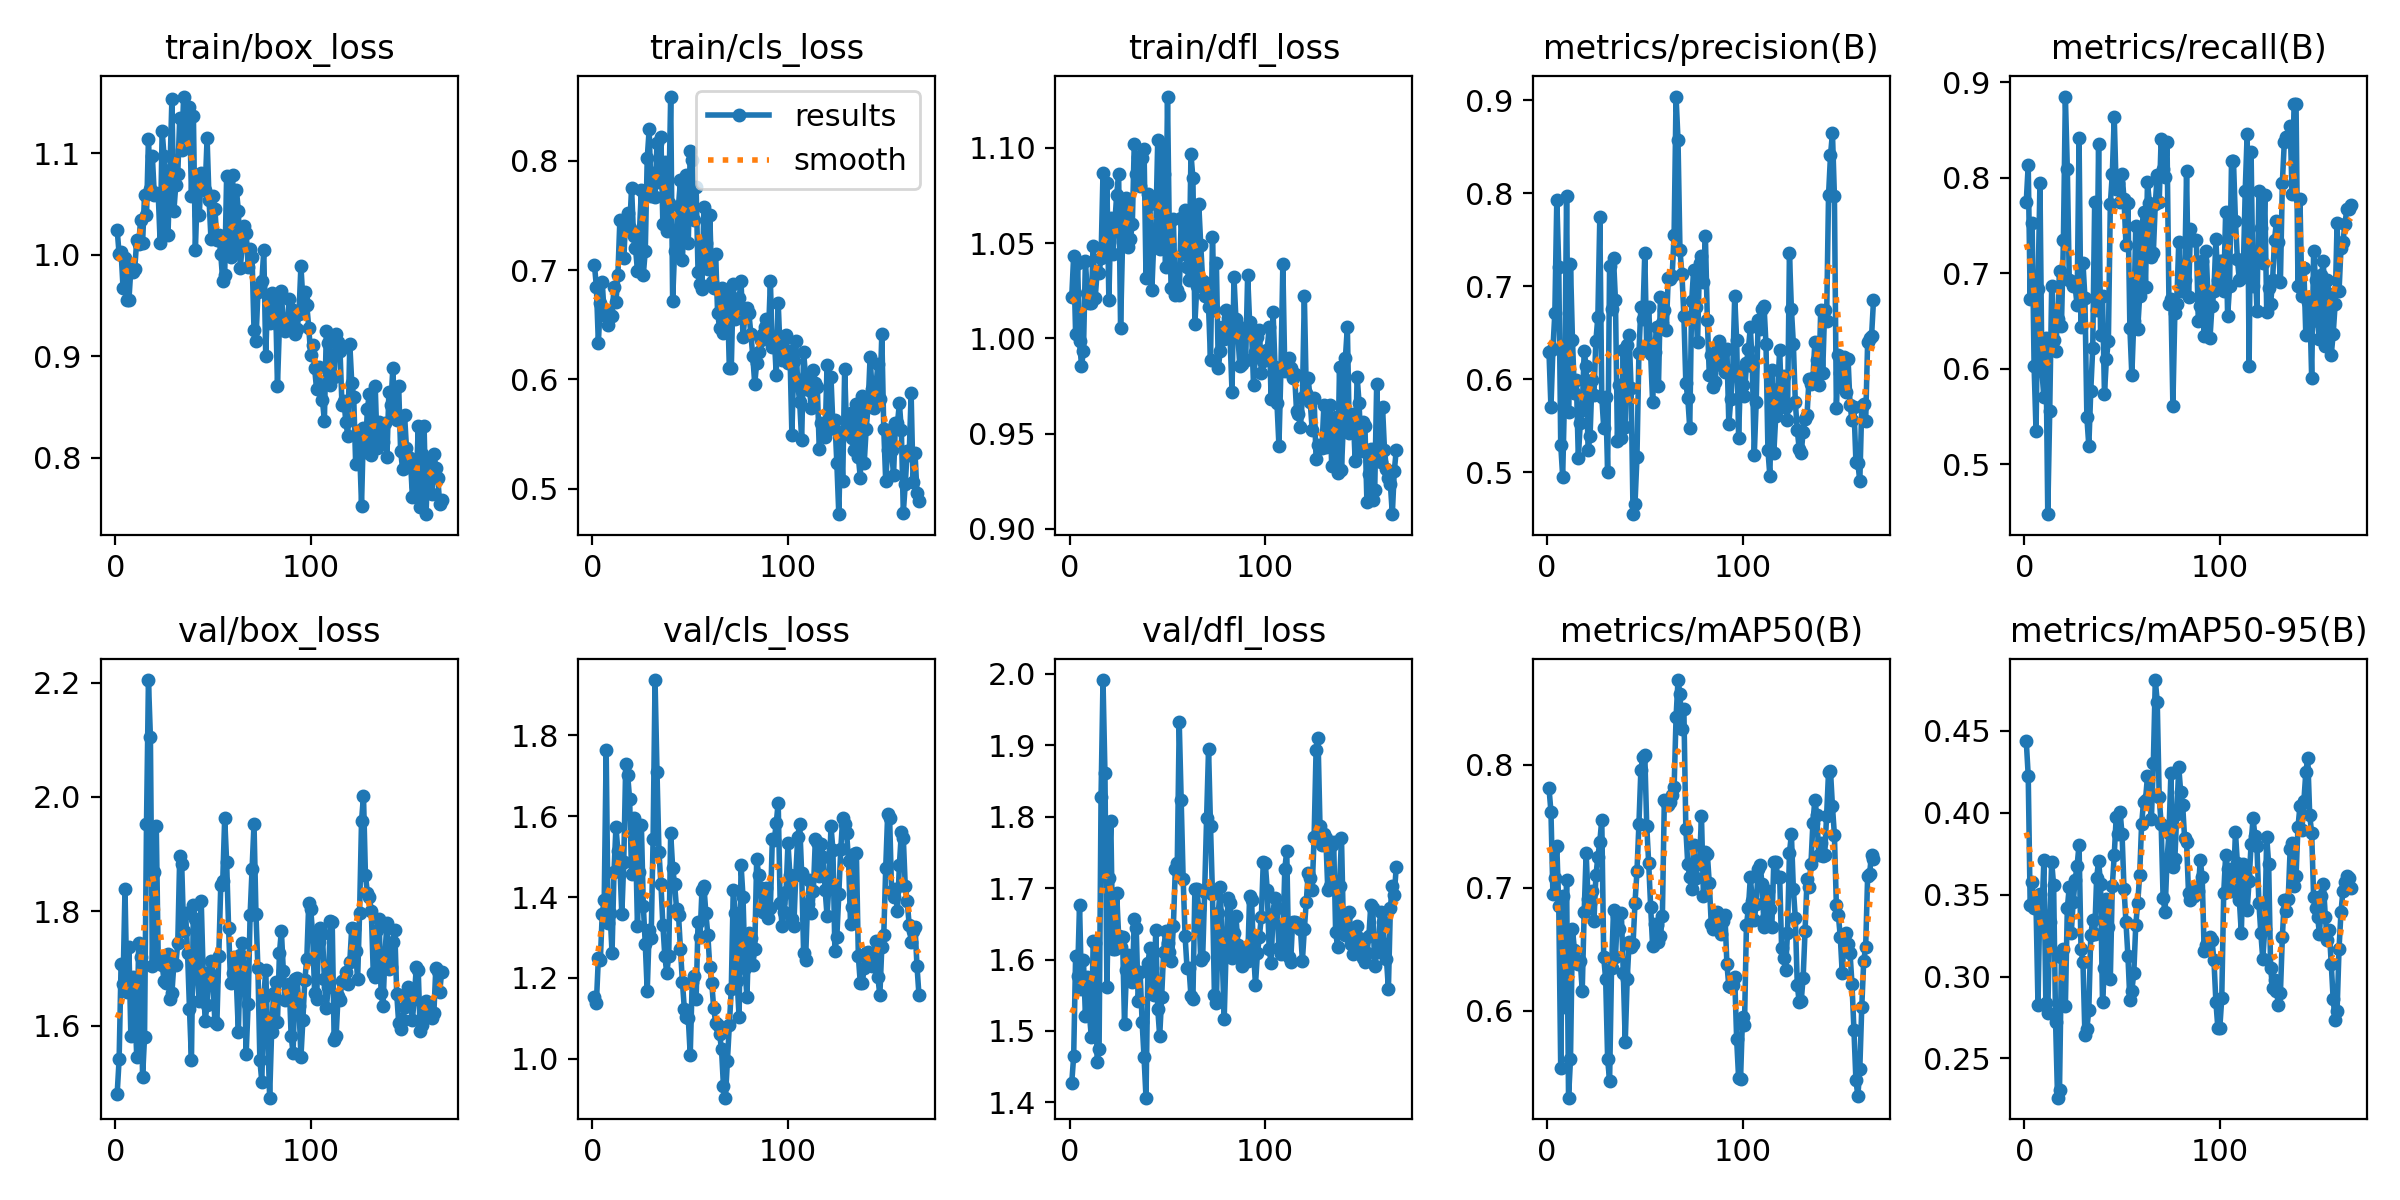

Values plotted in this chart, from the file beside it:
epoch, train/box_loss, train/cls_loss, train/dfl_loss, metrics/precision(B), metrics/recall(B), metrics/mAP50(B), metrics/mAP50-95(B), val/box_loss, val/cls_loss, val/dfl_loss, lr/pg0, lr/pg1, lr/pg2
1, 1.024, 0.7047, 1.022, 0.629, 0.775, 0.7807, 0.4436, 1.481, 1.152, 1.427, 6.668e-05, 6.668e-05, 6.668e-05
2, 1, 0.6847, 1.043, 0.5696, 0.8137, 0.7618, 0.4225, 1.541, 1.139, 1.465, 0.0001497, 0.0001497, 0.0001497
3, 1.003, 0.6334, 1.002, 0.632, 0.6725, 0.6951, 0.3433, 1.708, 1.249, 1.605, 0.0002325, 0.0002325, 0.0002325
4, 0.9675, 0.6698, 1.04, 0.6717, 0.7525, 0.7078, 0.3576, 1.672, 1.244, 1.578, 0.0003148, 0.0003148, 0.0003148
5, 0.9963, 0.6891, 0.9988, 0.7931, 0.6025, 0.7338, 0.3419, 1.838, 1.359, 1.677, 0.0003969, 0.0003969, 0.0003969
6, 0.9554, 0.6585, 0.9856, 0.7204, 0.5344, 0.685, 0.3431, 1.659, 1.392, 1.559, 0.0004786, 0.0004786, 0.0004786
7, 0.9549, 0.662, 0.9931, 0.5296, 0.6837, 0.5531, 0.2825, 1.738, 1.763, 1.599, 0.00056, 0.00056, 0.00056
8, 0.9861, 0.6497, 1.04, 0.4954, 0.795, 0.6928, 0.3504, 1.582, 1.337, 1.521, 0.0006411, 0.0006411, 0.0006411
9, 0.9829, 0.6591, 1.024, 0.5868, 0.5978, 0.6027, 0.338, 1.685, 1.36, 1.575, 0.0007219, 0.0007219, 0.0007219
10, 0.9863, 0.658, 1.019, 0.7967, 0.57, 0.7059, 0.3708, 1.641, 1.262, 1.526, 0.0008023, 0.0008023, 0.0008023
11, 1.014, 0.6844, 1.018, 0.5652, 0.6325, 0.5294, 0.2839, 1.546, 1.462, 1.492, 0.0008824, 0.0008824, 0.0008824
12, 1.01, 0.6706, 1.048, 0.7237, 0.4475, 0.5606, 0.2779, 1.744, 1.574, 1.626, 0.0009621, 0.0009621, 0.0009621
13, 1.034, 0.6959, 1.021, 0.6427, 0.5558, 0.6667, 0.333, 1.72, 1.513, 1.624, 0.001042, 0.001042, 0.001042
14, 1.011, 0.7454, 1.035, 0.5854, 0.6866, 0.6495, 0.3699, 1.509, 1.48, 1.456, 0.001121, 0.001121, 0.001121
15, 1.059, 0.7454, 1.034, 0.5993, 0.63, 0.6392, 0.3557, 1.58, 1.357, 1.475, 0.001199, 0.001199, 0.001199
16, 1.039, 0.7111, 1.042, 0.5154, 0.6188, 0.6382, 0.2722, 1.952, 1.486, 1.828, 0.001278, 0.001278, 0.001278
17, 1.114, 0.7464, 1.087, 0.5528, 0.6525, 0.6404, 0.2261, 2.204, 1.729, 1.991, 0.001356, 0.001356, 0.001356
18, 1.065, 0.7521, 1.046, 0.5669, 0.7019, 0.6162, 0.2308, 2.105, 1.702, 1.861, 0.001434, 0.001434, 0.001434
19, 1.097, 0.7383, 1.081, 0.6304, 0.6451, 0.6801, 0.3119, 1.703, 1.642, 1.562, 0.001511, 0.001511, 0.001511
20, 1.059, 0.7754, 1.02, 0.614, 0.735, 0.7282, 0.3167, 1.868, 1.456, 1.714, 0.001588, 0.001588, 0.001588
21, 1.061, 0.731, 1.063, 0.5242, 0.8852, 0.6909, 0.282, 1.95, 1.596, 1.794, 0.001601, 0.001601, 0.001601
22, 1.06, 0.7203, 1.044, 0.5385, 0.8096, 0.6879, 0.3417, 1.718, 1.552, 1.615, 0.001598, 0.001598, 0.001598
23, 1.011, 0.6995, 1.06, 0.5995, 0.6925, 0.6974, 0.3547, 1.714, 1.328, 1.615, 0.001594, 0.001594, 0.001594
24, 1.122, 0.7345, 1.075, 0.5836, 0.6923, 0.6728, 0.3263, 1.706, 1.463, 1.693, 0.001591, 0.001591, 0.001591
25, 1.097, 0.7731, 1.086, 0.6415, 0.6863, 0.7098, 0.3454, 1.679, 1.579, 1.633, 0.001588, 0.001588, 0.001588
26, 1.02, 0.6959, 1.005, 0.667, 0.6863, 0.7249, 0.3589, 1.674, 1.378, 1.617, 0.001584, 0.001584, 0.001584
27, 1.02, 0.7175, 1.05, 0.7745, 0.6663, 0.7374, 0.3677, 1.725, 1.284, 1.632, 0.001581, 0.001581, 0.001581
28, 1.083, 0.8023, 1.068, 0.5806, 0.8416, 0.7552, 0.3803, 1.646, 1.167, 1.51, 0.001578, 0.001578, 0.001578
29, 1.153, 0.8289, 1.074, 0.5479, 0.6438, 0.6434, 0.3171, 1.657, 1.318, 1.585, 0.001575, 0.001575, 0.001575
30, 1.043, 0.7679, 1.048, 0.581, 0.7108, 0.6254, 0.3087, 1.708, 1.298, 1.607, 0.001571, 0.001571, 0.001571
31, 1.069, 0.7892, 1.052, 0.4998, 0.6745, 0.5604, 0.2645, 1.706, 1.543, 1.588, 0.001568, 0.001568, 0.001568
32, 1.079, 0.7672, 1.06, 0.722, 0.5491, 0.5432, 0.268, 1.744, 1.937, 1.569, 0.001565, 0.001565, 0.001565
33, 1.135, 0.8163, 1.102, 0.675, 0.5188, 0.6346, 0.2798, 1.896, 1.709, 1.657, 0.001561, 0.001561, 0.001561
34, 1.103, 0.7805, 1.086, 0.7304, 0.5769, 0.682, 0.3254, 1.883, 1.512, 1.644, 0.001558, 0.001558, 0.001558
35, 1.156, 0.8219, 1.095, 0.6847, 0.6218, 0.6433, 0.3343, 1.766, 1.434, 1.542, 0.001555, 0.001555, 0.001555
36, 1.117, 0.7421, 1.08, 0.5339, 0.775, 0.6773, 0.326, 1.797, 1.331, 1.582, 0.001551, 0.001551, 0.001551
37, 1.143, 0.7988, 1.095, 0.5938, 0.6613, 0.6662, 0.3601, 1.728, 1.254, 1.513, 0.001548, 0.001548, 0.001548
38, 1.145, 0.7362, 1.099, 0.5368, 0.8359, 0.6796, 0.3707, 1.629, 1.212, 1.463, 0.001545, 0.001545, 0.001545
39, 1.058, 0.7616, 1.032, 0.6316, 0.6357, 0.6307, 0.3566, 1.539, 1.254, 1.407, 0.001542, 0.001542, 0.001542
40, 1.136, 0.8589, 1.076, 0.5486, 0.6764, 0.5745, 0.2843, 1.81, 1.559, 1.595, 0.001538, 0.001538, 0.001538
41, 1.004, 0.6721, 1.071, 0.6363, 0.573, 0.6255, 0.3051, 1.787, 1.473, 1.617, 0.001535, 0.001535, 0.001535
42, 1.064, 0.7177, 1.026, 0.6477, 0.6106, 0.6559, 0.3473, 1.685, 1.432, 1.588, 0.001532, 0.001532, 0.001532
43, 1.039, 0.726, 1.051, 0.5905, 0.6286, 0.6516, 0.3302, 1.643, 1.371, 1.551, 0.001528, 0.001528, 0.001528
44, 1.081, 0.759, 1.057, 0.4549, 0.7725, 0.6541, 0.2988, 1.818, 1.356, 1.642, 0.001525, 0.001525, 0.001525
45, 1.074, 0.7821, 1.104, 0.4663, 0.8037, 0.6878, 0.355, 1.69, 1.271, 1.531, 0.001522, 0.001522, 0.001522
46, 1.064, 0.709, 1.047, 0.5163, 0.8636, 0.7131, 0.3742, 1.609, 1.19, 1.493, 0.001519, 0.001519, 0.001519
47, 1.115, 0.7617, 1.102, 0.6284, 0.788, 0.7517, 0.3973, 1.636, 1.123, 1.547, 0.001515, 0.001515, 0.001515
48, 1.054, 0.7869, 1.086, 0.6772, 0.7947, 0.7955, 0.3868, 1.694, 1.104, 1.611, 0.001512, 0.001512, 0.001512
49, 1.015, 0.7249, 1.037, 0.6645, 0.775, 0.8063, 0.4002, 1.713, 1.1, 1.639, 0.001509, 0.001509, 0.001509
50, 1.058, 0.8092, 1.127, 0.7362, 0.8037, 0.808, 0.3868, 1.678, 1.01, 1.623, 0.001505, 0.001505, 0.001505
51, 1.045, 0.801, 1.049, 0.6323, 0.778, 0.7503, 0.3537, 1.605, 1.19, 1.611, 0.001502, 0.001502, 0.001502
52, 1.015, 0.7463, 1.027, 0.678, 0.7295, 0.7198, 0.3336, 1.604, 1.205, 1.597, 0.001499, 0.001499, 0.001499
53, 1.019, 0.7763, 1.062, 0.6268, 0.7734, 0.6846, 0.3125, 1.722, 1.147, 1.647, 0.001495, 0.001495, 0.001495
54, 1, 0.698, 1.022, 0.5757, 0.6429, 0.6527, 0.2857, 1.846, 1.337, 1.727, 0.001492, 0.001492, 0.001492
55, 0.9742, 0.687, 1.026, 0.6294, 0.5931, 0.6703, 0.2914, 1.852, 1.301, 1.736, 0.001489, 0.001489, 0.001489
56, 0.9803, 0.683, 1.023, 0.6558, 0.65, 0.6698, 0.3019, 1.963, 1.417, 1.932, 0.001486, 0.001486, 0.001486
57, 1.078, 0.7576, 1.063, 0.5928, 0.7494, 0.6554, 0.3312, 1.886, 1.427, 1.823, 0.001482, 0.001482, 0.001482
58, 1.016, 0.7251, 1.044, 0.6886, 0.6413, 0.6603, 0.3448, 1.771, 1.36, 1.713, 0.001479, 0.001479, 0.001479
59, 0.9979, 0.7014, 1.068, 0.6606, 0.6761, 0.6768, 0.3617, 1.675, 1.306, 1.632, 0.001476, 0.001476, 0.001476
60, 1.078, 0.7507, 1.037, 0.6741, 0.7438, 0.7712, 0.3929, 1.692, 1.228, 1.587, 0.001472, 0.001472, 0.001472
... 107 more rows
